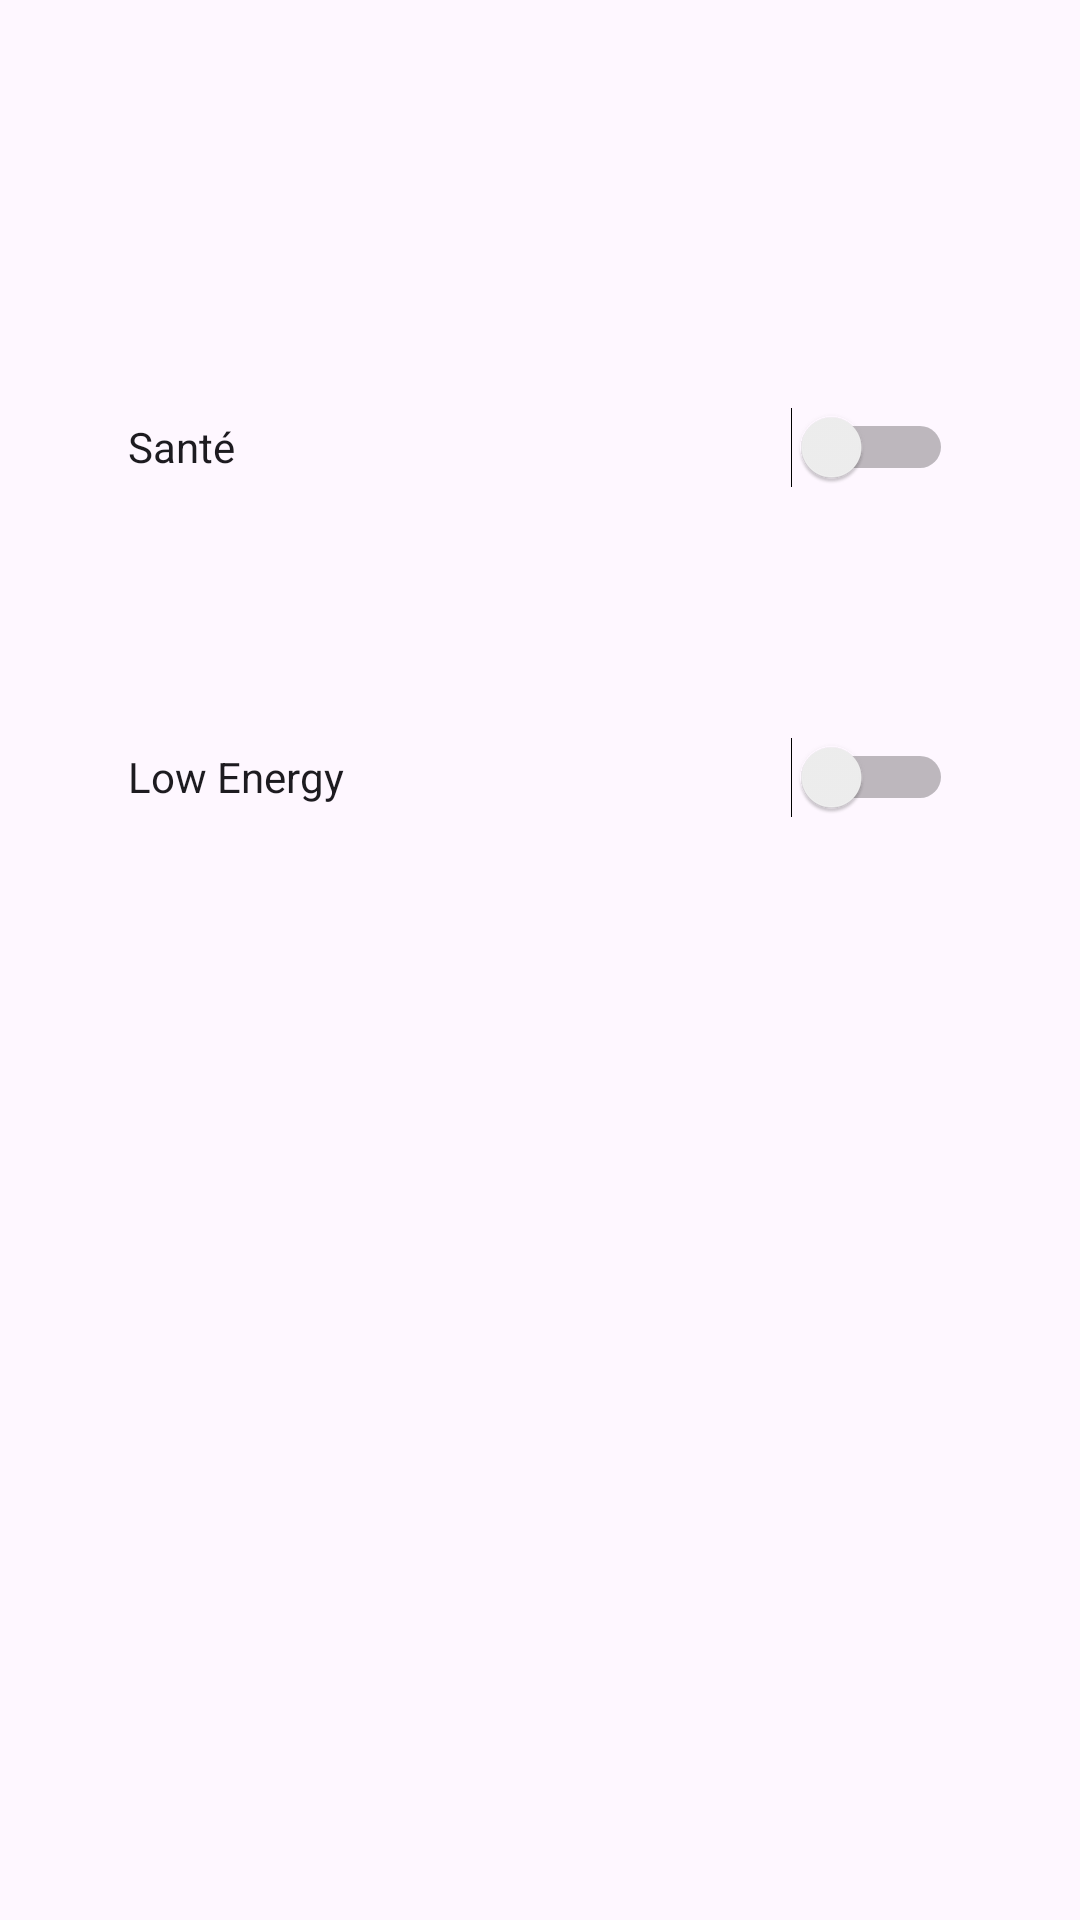

Produce the Android XML layout that renders to this screen, including the resource entries it uses.
<!-- AndroidManifest.xml: application theme Theme.Gringgo -->
<!-- res/layout/fragment_commande.xml -->
<?xml version="1.0" encoding="utf-8"?>
<androidx.constraintlayout.widget.ConstraintLayout xmlns:android="http://schemas.android.com/apk/res/android"
    xmlns:app="http://schemas.android.com/apk/res-auto"
    xmlns:tools="http://schemas.android.com/tools"
    android:layout_width="match_parent"
    android:layout_height="match_parent">

    <Switch
        android:id="@+id/switch1"
        android:layout_width="275dp"
        android:layout_height="50dp"
        android:layout_marginTop="124dp"
        android:text="Santé"
        app:layout_constraintEnd_toEndOf="parent"
        app:layout_constraintStart_toStartOf="parent"
        app:layout_constraintTop_toTopOf="parent" />

    <Switch
        android:id="@+id/switch2"
        android:layout_width="275dp"
        android:layout_height="50dp"
        android:layout_marginTop="60dp"
        android:text="Low Energy"
        app:layout_constraintBottom_toBottomOf="parent"
        app:layout_constraintEnd_toEndOf="parent"
        app:layout_constraintStart_toStartOf="parent"
        app:layout_constraintTop_toBottomOf="@+id/switch1"
        app:layout_constraintVertical_bias="0.0" />
</androidx.constraintlayout.widget.ConstraintLayout>
<!-- resources referenced by this layout -->
<resources>
  <style name="Theme.Gringgo" parent="Base.Theme.Gringgo" />
  <style name="Base.Theme.Gringgo" parent="Theme.Material3.DayNight.NoActionBar">
          
          
      </style>
</resources>
